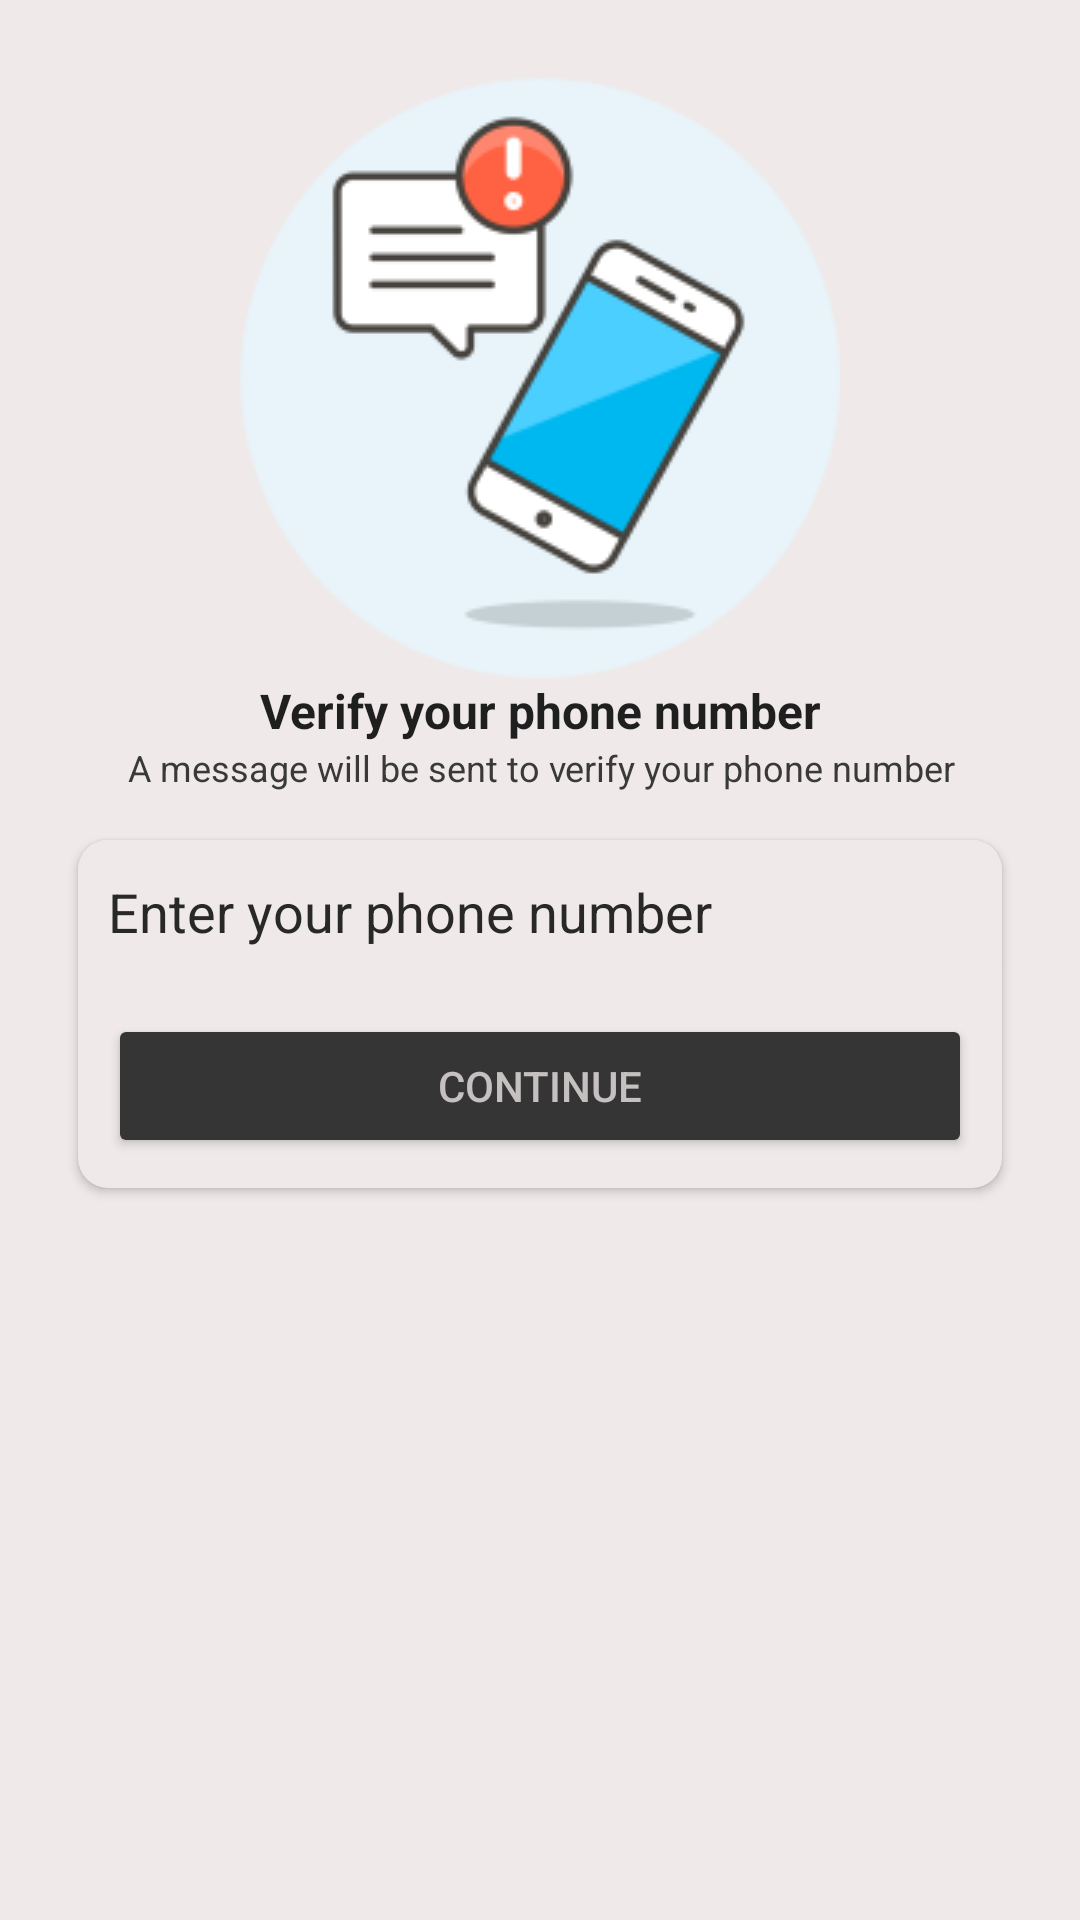

This screen was rendered from an Android layout file. Write that file and the resources it references.
<!-- AndroidManifest.xml: application theme Theme.Chatsapp -->
<!-- res/layout/activity_main.xml -->
<?xml version="1.0" encoding="utf-8"?>
<androidx.constraintlayout.widget.ConstraintLayout xmlns:android="http://schemas.android.com/apk/res/android"
    xmlns:app="http://schemas.android.com/apk/res-auto"
    xmlns:tools="http://schemas.android.com/tools"
    android:layout_width="match_parent"
    android:layout_height="match_parent"
    android:background="#EFE9E9"
    android:padding="10dp"
    tools:context=".MainActivity">

    <androidx.cardview.widget.CardView
        android:layout_width="match_parent"
        android:layout_height="wrap_content"
        android:layout_marginStart="16dp"
        android:layout_marginTop="16dp"
        android:layout_marginEnd="16dp"
        android:backgroundTint="#EFE9E9"
        app:cardBackgroundColor="#EFE9E9"
        app:cardCornerRadius="10dp"
        app:layout_constraintEnd_toEndOf="parent"
        app:layout_constraintStart_toStartOf="parent"
        app:layout_constraintTop_toBottomOf="@+id/textView2">

        <LinearLayout
            android:layout_width="match_parent"
            android:layout_height="match_parent"
            android:backgroundTint="#EFE9E9"
            android:orientation="vertical">

            <EditText
                android:id="@+id/editTextNumber"
                android:layout_width="match_parent"
                android:layout_height="wrap_content"
                android:background="@drawable/textbox_outline"
                android:backgroundTint="#EFE9E9"
                android:ems="10"
                android:hint="Enter your phone number"
                android:inputType="number"
                android:minHeight="48dp"
                android:padding="10dp"
                android:textColor="#222121"
                android:textColorHint="#292828" />

            <Button
                android:id="@+id/button"
                android:layout_width="match_parent"
                android:layout_height="wrap_content"
                android:layout_margin="10dp"
                android:backgroundTint="#353535"
                android:text="Continue"
                android:textColor="#C5C1C1"
                android:textColorHint="#B6B2B2" />
        </LinearLayout>
    </androidx.cardview.widget.CardView>



    <TextView
        android:id="@+id/textView2"
        android:layout_width="wrap_content"
        android:layout_height="wrap_content"
        android:gravity="center"
        android:text="A message will be sent to verify your phone number"
        android:textColor="#3A3939"
        android:textSize="12sp"
        app:layout_constraintEnd_toEndOf="@+id/textView"
        app:layout_constraintStart_toStartOf="@+id/textView"
        app:layout_constraintTop_toBottomOf="@+id/textView" />

    <ImageView
        android:id="@+id/imageView2"
        android:layout_width="wrap_content"
        android:layout_height="wrap_content"
        android:layout_marginTop="16dp"
        app:layout_constraintEnd_toEndOf="parent"
        app:layout_constraintStart_toStartOf="parent"
        app:layout_constraintTop_toTopOf="parent"
        app:srcCompat="@drawable/mobilephoto" />

    <TextView
        android:id="@+id/textView"
        android:layout_width="wrap_content"
        android:layout_height="wrap_content"
        android:text="Verify your phone number"
        android:textColor="#201F1F"
        android:textSize="16sp"
        android:textStyle="bold"
        app:layout_constraintEnd_toEndOf="@+id/imageView2"
        app:layout_constraintStart_toStartOf="@+id/imageView2"
        app:layout_constraintTop_toBottomOf="@+id/imageView2" />

</androidx.constraintlayout.widget.ConstraintLayout>
<!-- resources referenced by this layout -->
<resources>
  <!-- drawable mobilephoto: png bitmap (drawable, 15726 bytes) -->
  <!-- drawable textbox_outline (drawable) -->
  <?xml version="1.0" encoding="utf-8"?>
  <shape xmlns:android="http://schemas.android.com/apk/res/android">
  <stroke android:color="@color/grey" android:width="2dp"/>
      <corners android:radius="7dp"/>
  </shape>
  <style name="Theme.Chatsapp" parent="Theme.MaterialComponents.DayNight.NoActionBar">
          
          <item name="colorPrimary">@color/black</item>
          <item name="colorPrimaryVariant">@color/black</item>
          <item name="colorOnPrimary">@color/white</item>
  
          
          <item name="android:statusBarColor" tools:targetApi="l">?attr/colorPrimaryVariant</item>
          
      </style>
  <!-- not gathered from this repository: default colours our renderer supplied (Android Studio template values) -->
  <color name="black">#FF000000</color>
  <color name="white">#FFFFFFFF</color>
</resources>
